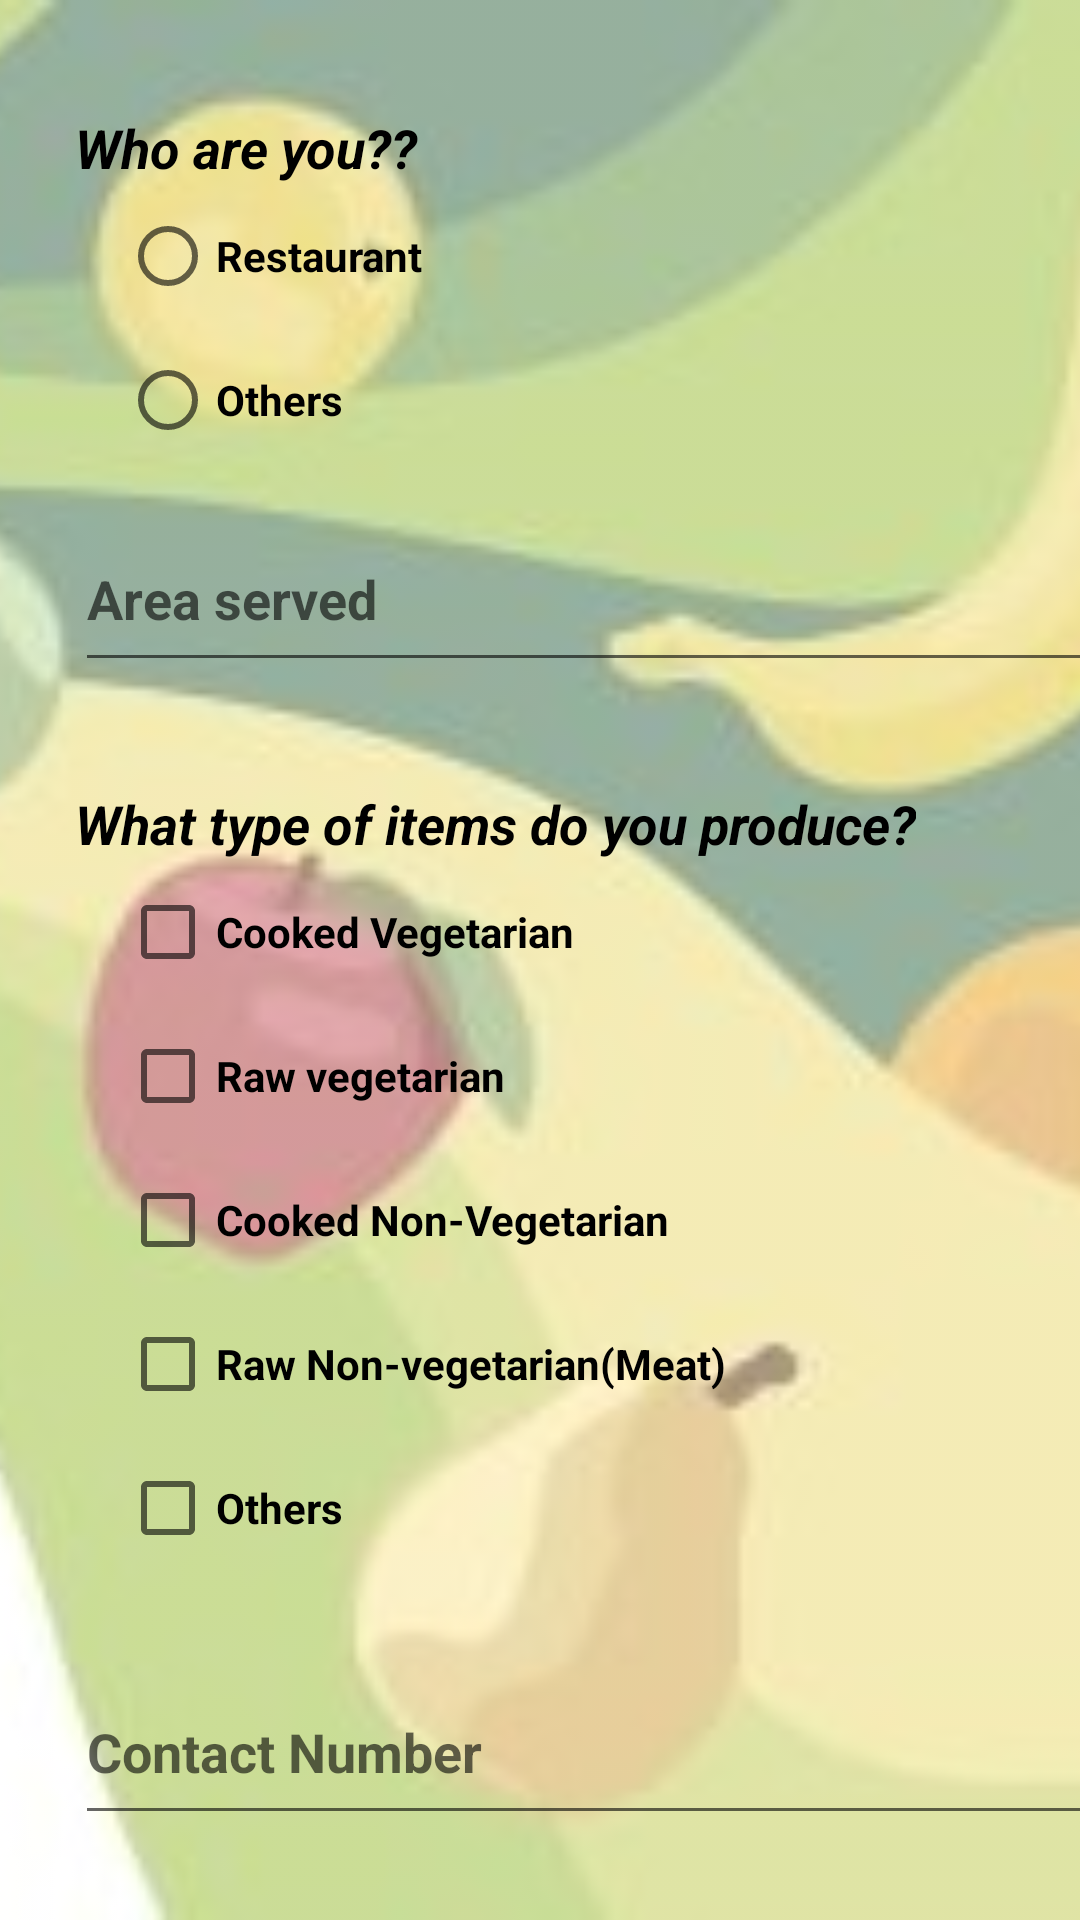

This screen was rendered from an Android layout file. Write that file and the resources it references.
<!-- AndroidManifest.xml: application theme Theme.Food_track -->
<!-- res/layout/activity_producerlanding.xml -->
<?xml version="1.0" encoding="utf-8"?>
<androidx.constraintlayout.widget.ConstraintLayout xmlns:android="http://schemas.android.com/apk/res/android"
    xmlns:app="http://schemas.android.com/apk/res-auto"
    xmlns:tools="http://schemas.android.com/tools"
    android:layout_width="match_parent"
    android:layout_height="match_parent"
    tools:context=".producerlanding">

    <androidx.constraintlayout.utils.widget.ImageFilterView
        android:layout_width="match_parent"
        android:layout_height="match_parent"
        app:layout_constraintLeft_toLeftOf="parent"
        app:layout_constraintRight_toRightOf="parent"
        app:layout_constraintTop_toTopOf="parent"
        app:layout_constraintBottom_toBottomOf="parent"
        app:layout_constraintVertical_bias="1"
        app:layout_constraintHorizontal_bias="1"
        android:scaleType="centerCrop"
        android:src="@drawable/serverinfo"
        android:alpha=".55"
        />
    <TextView
        android:id="@+id/producertext"
        android:layout_width="match_parent"
        android:layout_height="wrap_content"
        android:text="Who are you??"
        android:textSize="18dp"
        android:textStyle="italic|bold"
        android:textColor="@color/black"
        app:layout_constraintBottom_toBottomOf="parent"
        android:layout_marginLeft="25dp"
        app:layout_constraintLeft_toLeftOf="parent"
        app:layout_constraintTop_toTopOf="parent"
        app:layout_constraintVertical_bias=".06"
        />
    <RadioGroup
        android:id="@+id/radioGroup"
        android:layout_width="match_parent"
        android:layout_height="wrap_content"
        app:layout_constraintLeft_toLeftOf="parent"
        app:layout_constraintStart_toStartOf="parent"
        app:layout_constraintTop_toBottomOf="@+id/producertext">

        <RadioButton
            android:layout_width="match_parent"
            android:layout_height="wrap_content"
            android:layout_marginStart="40dp"
            android:textStyle="bold"
            android:text="Restaurant"
            app:layout_constraintLeft_toLeftOf="parent"
            app:layout_constraintStart_toStartOf="parent"
            app:layout_constraintTop_toBottomOf="@+id/producertext" />

        <RadioButton
            android:layout_width="match_parent"
            android:layout_height="wrap_content"
            android:layout_marginStart="40dp"
            android:textStyle="bold"
            android:text="Others"
            app:layout_constraintLeft_toLeftOf="parent"
            app:layout_constraintStart_toStartOf="parent"
            app:layout_constraintTop_toBottomOf="@+id/producertext" />
    </RadioGroup>

    <EditText
        android:id="@+id/editTextTextMultiLine"
        android:layout_width="350dp"
        android:layout_height="50dp"
        android:layout_marginLeft="25dp"
        android:layout_marginTop="20dp"
        android:ems="10"
        android:gravity="start|top"
        android:hint="Area served"
        android:textStyle="bold"
        android:inputType="textPostalAddress"
        app:layout_constraintStart_toStartOf="parent"
        app:layout_constraintTop_toBottomOf="@+id/radioGroup" />

    <TextView
        android:id="@+id/textView"
        android:layout_width="wrap_content"
        android:layout_height="wrap_content"
        android:layout_marginTop="35dp"
        android:text="What type of items do you produce?"
        android:textStyle="bold|italic"
        android:textSize="18dp"
        android:textColor="@color/black"
        app:layout_constraintLeft_toLeftOf="parent"
        app:layout_constraintStart_toStartOf="@+id/editTextTextMultiLine"
        app:layout_constraintTop_toBottomOf="@+id/editTextTextMultiLine" />


    <CheckBox
        android:id="@+id/checkBox"
        android:layout_width="match_parent"
        android:textStyle="bold"
        android:layout_height="wrap_content"
        android:layout_marginLeft="40dp"
        android:text="Cooked Vegetarian"
        app:layout_constraintLeft_toLeftOf="parent"
        app:layout_constraintTop_toBottomOf="@+id/textView" />

    <CheckBox
        android:id="@+id/checkBox2"
        android:textStyle="bold"
        android:layout_width="match_parent"
        android:layout_height="wrap_content"
        android:layout_marginStart="40dp"
        android:text="Raw vegetarian"
        app:layout_constraintStart_toStartOf="parent"
        app:layout_constraintTop_toBottomOf="@+id/checkBox" />

    <CheckBox
        android:id="@+id/checkBox3"
        android:layout_width="match_parent"
        android:layout_height="wrap_content"
        android:text="Cooked Non-Vegetarian"
        android:textStyle="bold"
        app:layout_constraintLeft_toLeftOf="parent"
        android:layout_marginLeft="40dp"
        app:layout_constraintTop_toBottomOf="@+id/checkBox2"
        tools:layout_editor_absoluteX="40dp" />

    <CheckBox
        android:id="@+id/checkBox4"
        android:layout_width="match_parent"
        android:layout_height="wrap_content"
        android:textStyle="bold"
        android:text="Raw Non-vegetarian(Meat)"
        android:layout_marginLeft="40dp"
        app:layout_constraintLeft_toLeftOf="parent"
        app:layout_constraintTop_toBottomOf="@+id/checkBox3"
        tools:layout_editor_absoluteX="40dp" />

    <CheckBox
        android:id="@+id/checkBox5"
        android:layout_width="match_parent"
        android:layout_height="wrap_content"
        android:textStyle="bold"
        android:text="Others"
        android:layout_marginLeft="40dp"
        app:layout_constraintLeft_toLeftOf="parent"
        app:layout_constraintTop_toBottomOf="@+id/checkBox4"
        tools:layout_editor_absoluteX="40dp" />

    <EditText
        android:id="@+id/editTextContact"
        android:maxLength="10"
        android:layout_width="350dp"
        android:layout_height="50dp"
        android:layout_marginTop="35dp"
        android:ems="10"
        android:gravity="start|top"
        android:textStyle="bold"
        android:hint="Contact Number"
        android:layout_marginLeft="25dp"
        android:inputType="phone"
        app:layout_constraintStart_toStartOf="parent"
        app:layout_constraintTop_toBottomOf="@+id/checkBox5"
        />
    <EditText
        android:id="@+id/editTextTextEmailAddress"
        android:layout_width="350dp"
        android:layout_height="50dp"
        android:layout_marginTop="30dp"
        android:textStyle="bold"
        android:ems="10"
        android:gravity="start|top"
        android:hint="Email"
        app:layout_constraintLeft_toLeftOf="parent"
        android:inputType="textEmailAddress"
        app:layout_constraintTop_toBottomOf="@+id/editTextContact"
        android:layout_marginLeft="25dp"
        />

    <Button
        android:id="@+id/button"
        android:layout_width="match_parent"
        android:layout_height="wrap_content"
        android:layout_marginTop="3dp"
        android:text="Next"
        android:layout_marginLeft="50dp"
        android:layout_marginRight="50dp"
        app:layout_constraintBottom_toBottomOf="parent"
        app:layout_constraintEnd_toEndOf="parent"
        app:layout_constraintLeft_toLeftOf="parent"
        app:layout_constraintStart_toStartOf="parent"
        android:textStyle="italic"
        android:enabled="true"
        android:textColor="@color/black"
        android:background="?android:attr/selectableItemBackground"
        app:layout_constraintTop_toBottomOf="@id/editTextTextEmailAddress"
        />

</androidx.constraintlayout.widget.ConstraintLayout>
<!-- resources referenced by this layout -->
<resources>
  <color name="black">#FF000000</color>
  <!-- drawable serverinfo: jpg bitmap (drawable-v24, 13807 bytes) -->
  <style name="Theme.Food_track" parent="Theme.MaterialComponents.DayNight.DarkActionBar">
          
          <item name="colorPrimary">@color/purple_500</item>
          <item name="colorPrimaryVariant">@color/purple_700</item>
          <item name="colorOnPrimary">@color/white</item>
          
          <item name="colorSecondary">@color/teal_200</item>
          <item name="colorSecondaryVariant">@color/teal_700</item>
          <item name="colorOnSecondary">@color/black</item>
          
          <item name="android:statusBarColor">?attr/colorPrimaryVariant</item>
          
      </style>
  <color name="purple_500">#191DF1</color>
  <color name="purple_700">#FF3700B3</color>
  <color name="white">#D9EEF8</color>
  <color name="teal_200">#BAE3E7</color>
  <color name="teal_700">#FF018786</color>
</resources>
